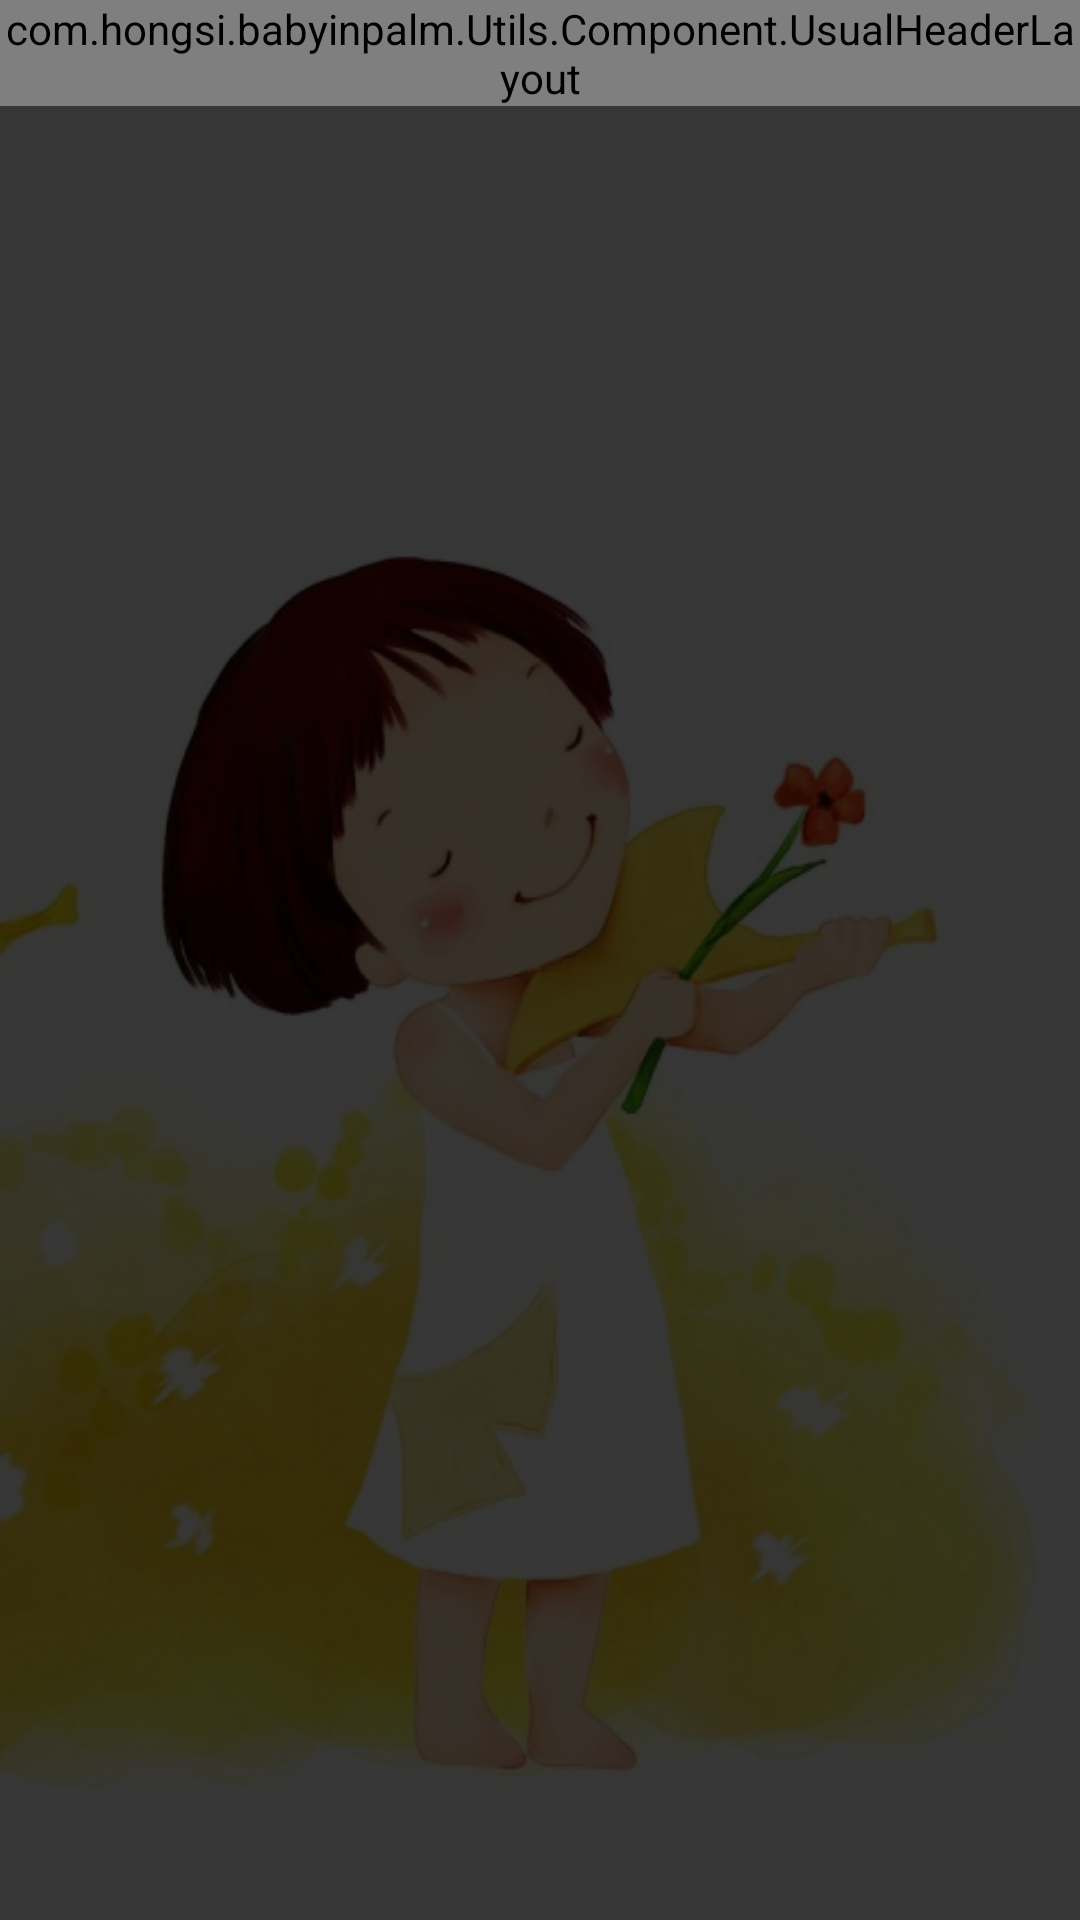

This screen was rendered from an Android layout file. Write that file and the resources it references.
<!-- AndroidManifest.xml: application theme AppTheme -->
<!-- res/layout/person_image.xml -->
<?xml version="1.0" encoding="utf-8"?>
<LinearLayout xmlns:android="http://schemas.android.com/apk/res/android"
    android:orientation="vertical" android:layout_width="match_parent"
    android:layout_height="match_parent">
    
    <com.hongsi.babyinpalm.Utils.Component.UsualHeaderLayout
        android:id="@+id/header"
        android:layout_width="match_parent"
        android:layout_height="wrap_content"
        android:layout_weight="0">

    </com.hongsi.babyinpalm.Utils.Component.UsualHeaderLayout>

    <RelativeLayout
        android:id="@+id/imagelayout"
        android:layout_weight="1"
        android:layout_width="match_parent"
        android:layout_height="0dp"
        android:background="@color/black_200">

        <ImageView
            android:id="@+id/big_image"
            android:layout_centerInParent="true"
            android:layout_width="match_parent"
            android:layout_height="match_parent"
            />

    </RelativeLayout>

    
</LinearLayout>
<!-- resources referenced by this layout -->
<resources>
  <color name="black_200">#c8000000</color>
  <style name="AppTheme" parent="@android:style/Theme.Holo.Light">
          <item name="android:windowIsTranslucent">true</item>
          <item name="android:windowContentOverlay">@null</item>
          <item name="android:windowBackground">@mipmap/back_main</item>
          <item name="android:windowNoTitle">true</item>
          <item name="android:listDivider">@drawable/divider</item>
      </style>
  <!-- drawable divider (drawable) -->
  <?xml version="1.0" encoding="utf-8"?>
  <shape xmlns:android="http://schemas.android.com/apk/res/android"
      android:shape="rectangle">
      <size android:height="1px"/>
      <solid android:color="@color/deep_gray" />
      <stroke android:color="@android:color/transparent" />
  </shape>
  <color name="deep_gray">#ffc2c3c5</color>
</resources>
